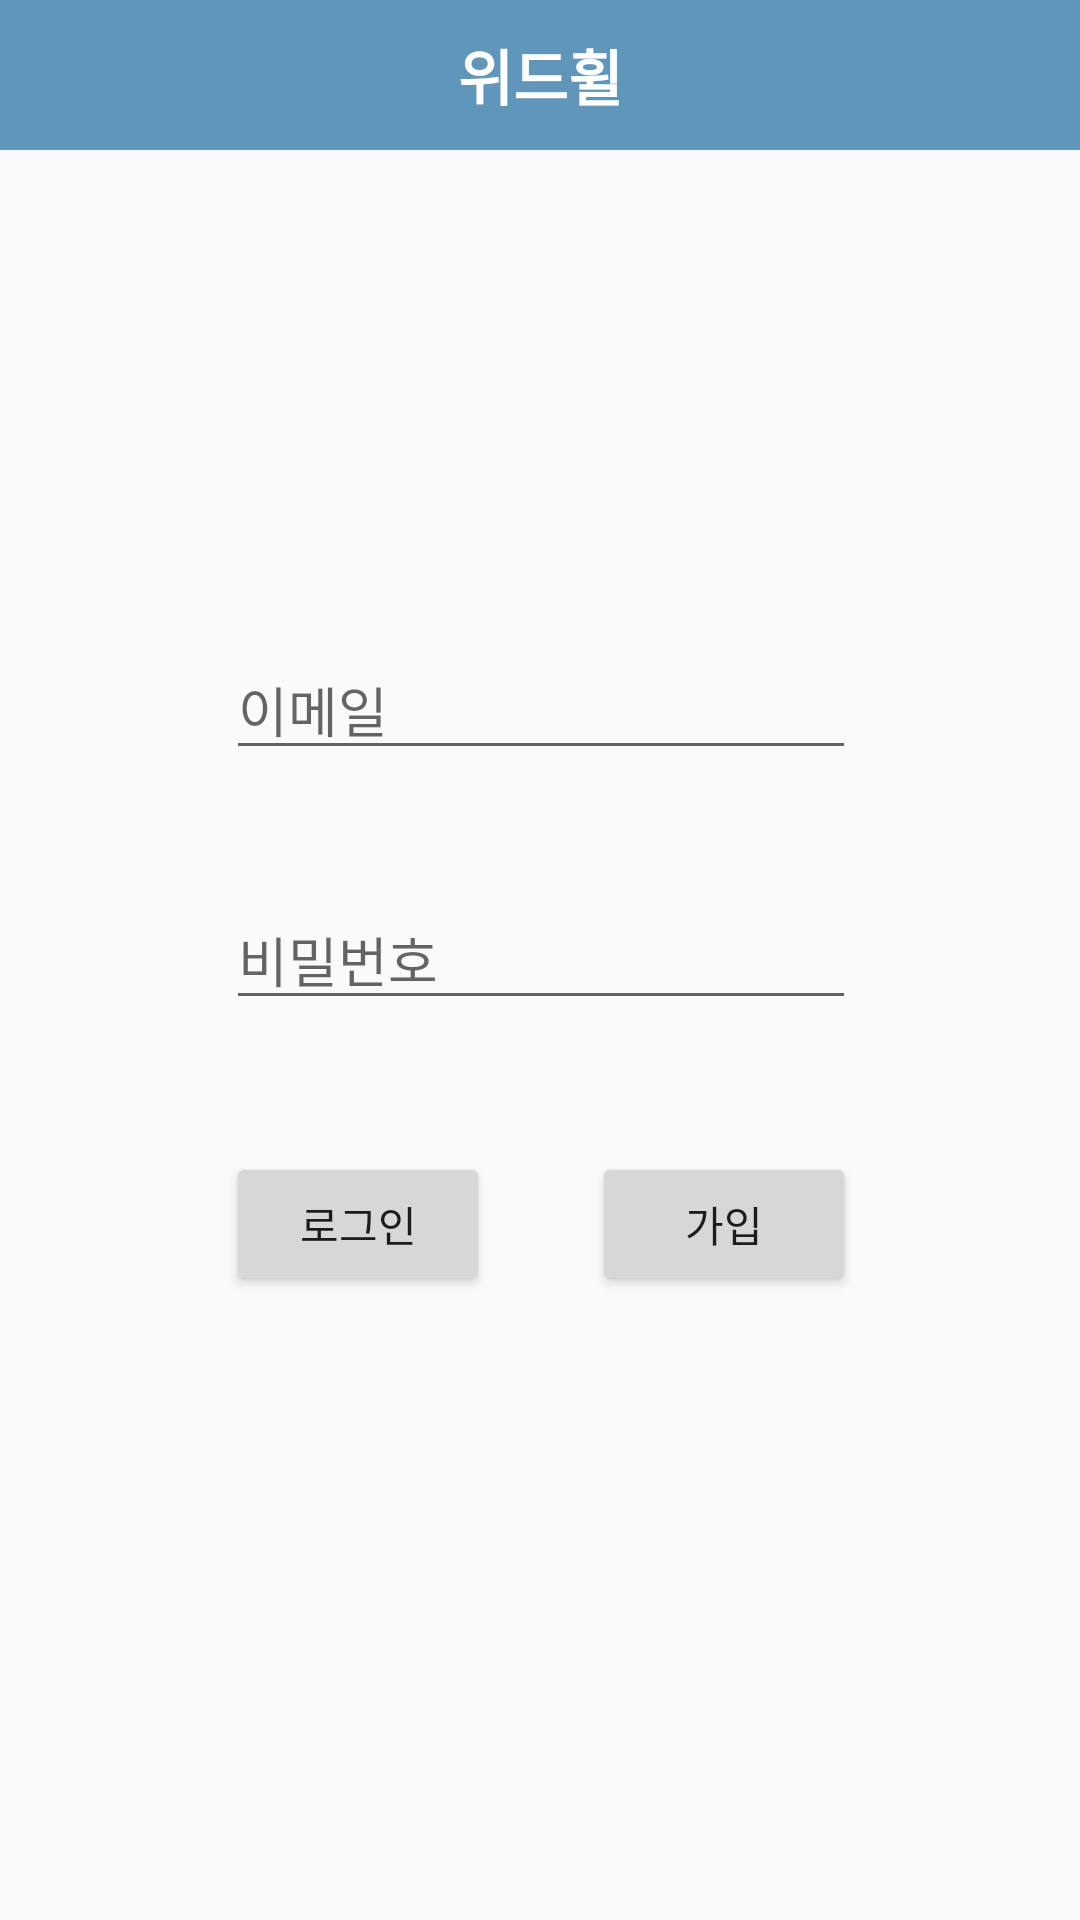

Write the Android layout XML for this screen, with the resource values it uses.
<!-- AndroidManifest.xml: application theme Theme.WithWheel -->
<!-- res/layout/activity_login_main.xml -->
<?xml version="1.0" encoding="utf-8"?>
<androidx.constraintlayout.widget.ConstraintLayout xmlns:android="http://schemas.android.com/apk/res/android"
    xmlns:app="http://schemas.android.com/apk/res-auto"
    xmlns:tools="http://schemas.android.com/tools"
    android:layout_width="match_parent"
    android:layout_height="match_parent">

    <include  layout="@layout/toolbar"/>

    <EditText
        android:id="@+id/login_password"
        android:layout_width="wrap_content"
        android:layout_height="wrap_content"
        android:layout_marginBottom="44dp"
        android:ems="10"
        android:hint="비밀번호"
        android:inputType="textPassword"
        app:layout_constraintBottom_toTopOf="@+id/login_button"
        app:layout_constraintStart_toStartOf="@+id/login_email" />

    <EditText
        android:id="@+id/login_email"
        android:layout_width="wrap_content"
        android:layout_height="wrap_content"
        android:layout_marginBottom="40dp"
        android:ems="10"
        android:hint="이메일"
        android:inputType="textEmailAddress"
        app:layout_constraintBottom_toTopOf="@+id/login_password"
        app:layout_constraintEnd_toEndOf="parent"
        app:layout_constraintHorizontal_bias="0.502"
        app:layout_constraintStart_toStartOf="parent" />

    <Button
        android:id="@+id/join_button"
        android:layout_width="wrap_content"
        android:layout_height="wrap_content"
        android:layout_marginBottom="208dp"
        android:text="가입"
        app:layout_constraintBottom_toBottomOf="parent"
        android:onClick="joinbutton"
        app:layout_constraintEnd_toEndOf="@+id/login_password" />

    <Button
        android:id="@+id/login_button"
        android:layout_width="wrap_content"
        android:layout_height="wrap_content"
        android:onClick="joinbotton"
        android:text="로그인"
        app:layout_constraintBaseline_toBaselineOf="@+id/join_button"
        app:layout_constraintStart_toStartOf="@+id/login_password" />



</androidx.constraintlayout.widget.ConstraintLayout>
<!-- res/layout/toolbar.xml (included above) -->
<?xml version="1.0" encoding="utf-8"?>
<androidx.appcompat.widget.Toolbar
    xmlns:android="http://schemas.android.com/apk/res/android"
    xmlns:app="http://schemas.android.com/apk/res-auto"
    android:layout_width="match_parent"
    android:layout_height="50dp"
    app:contentInsetStart="0dp"
    android:background="#6096ba"
    android:id="@+id/toolbar">

    <RelativeLayout
        android:layout_width="match_parent"
        android:layout_height="match_parent">

        <TextView
            android:id="@+id/tv_logo"
            android:layout_width="wrap_content"
            android:layout_height="wrap_content"
            android:layout_alignParentStart="true"
            android:layout_alignParentTop="true"
            android:layout_alignParentEnd="true"
            android:layout_alignParentBottom="true"
            android:layout_marginVertical="5dp"
            android:padding="5dp"
            android:gravity="center"
            android:text="위드휠"
            android:textColor="@android:color/white"
            android:textSize="20dp"
            android:textStyle="bold" />
        

    </RelativeLayout>
</androidx.appcompat.widget.Toolbar>
<!-- resources referenced by this layout -->
<resources>
  <style name="Theme.WithWheel" parent="Theme.AppCompat.Light.NoActionBar">
          
          <item name="colorPrimary">@color/purple_500</item>
          <item name="colorPrimaryVariant">@color/purple_700</item>
          <item name="colorOnPrimary">@color/white</item>
          
          <item name="colorSecondary">@color/teal_200</item>
          <item name="colorSecondaryVariant">@color/teal_700</item>
          <item name="colorOnSecondary">@color/black</item>
          
          <item name="android:statusBarColor" tools:targetApi="l">?attr/colorPrimaryVariant</item>
          
      </style>
  <color name="purple_500">#FF6200EE</color>
  <color name="purple_700">#FF3700B3</color>
  <color name="white">#FFFFFFFF</color>
  <color name="teal_200">#FF03DAC5</color>
  <color name="teal_700">#FF018786</color>
  <color name="black">#FF000000</color>
</resources>
